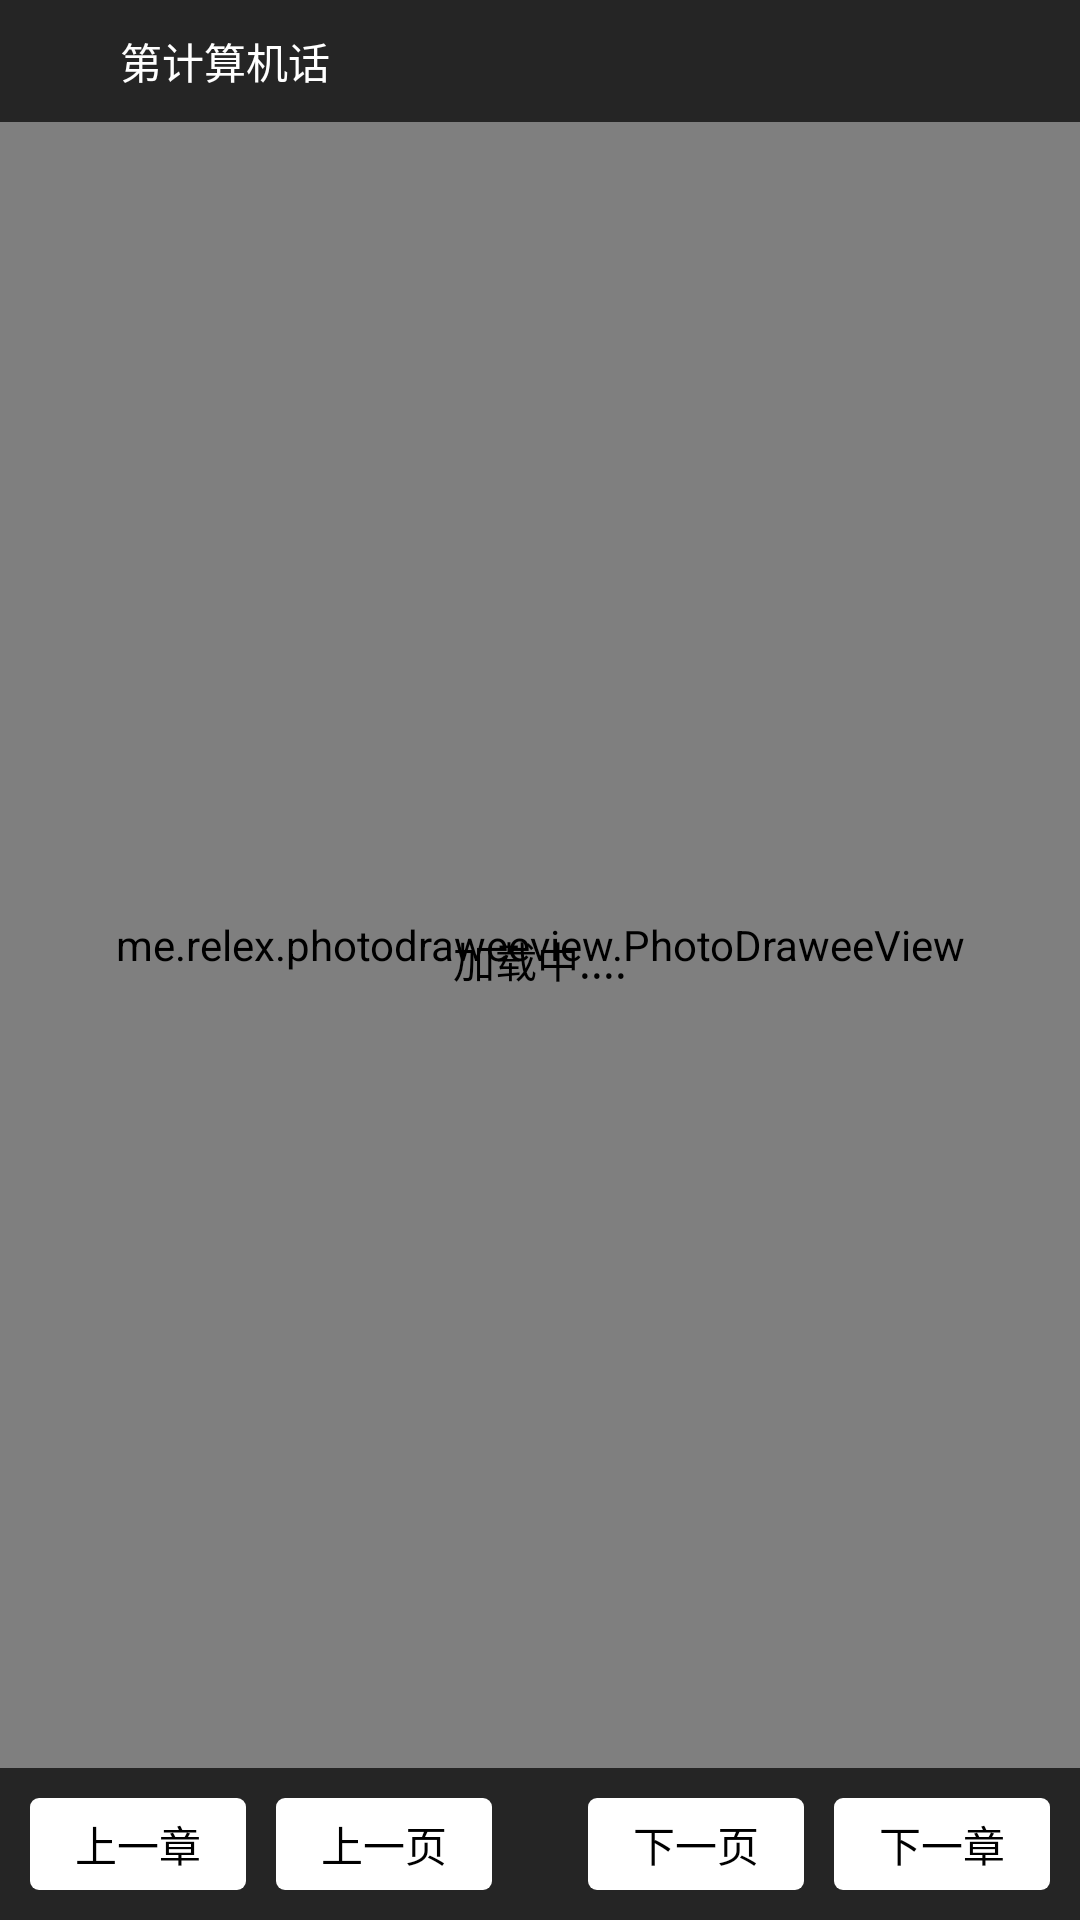

Layout XML and referenced resources for this Android screen:
<!-- AndroidManifest.xml: activity theme AppTheme.NoActionBar -->
<!-- res/layout/activity_read.xml -->
<?xml version="1.0" encoding="utf-8"?>
<RelativeLayout xmlns:android="http://schemas.android.com/apk/res/android"
    xmlns:app="http://schemas.android.com/apk/res-auto"
    xmlns:fresco="http://schemas.android.com/tools"
    android:id="@+id/main_layout"
    android:layout_width="match_parent"
    android:layout_height="match_parent">
    

    <RelativeLayout
        android:id="@+id/read_top_layout"
        android:layout_width="match_parent"
        android:layout_height="wrap_content"
        android:layout_alignParentTop="true"
        android:background="#d9000000"
        android:padding="10dp">

        <ImageView
            android:id="@+id/read_back"
            android:layout_width="20dp"
            android:layout_height="20dp"
            android:background="@drawable/back_icon" />

        <TextView
            android:id="@+id/read_title"
            android:layout_width="wrap_content"
            android:layout_height="wrap_content"
            android:layout_centerVertical="true"
            android:layout_marginLeft="10dp"
            android:layout_toRightOf="@+id/read_back"
            android:textColor="@android:color/white"
            android:text="第计算机话" />
    </RelativeLayout>

    
    
    
    
    
    

    <me.relex.photodraweeview.PhotoDraweeView
        android:id="@+id/photo_view"
        android:layout_width="match_parent"
        android:layout_height="match_parent"
        fresco:actualImageScaleType="fitCenter"
        fresco:failureImage="@mipmap/ic_launcher"
        fresco:placeholderImage="@mipmap/ic_launcher"
        fresco:placeholderImageScaleType="fitCenter"
        android:layout_above="@+id/read_bottom_layout"
        android:layout_below="@+id/read_top_layout" />

    <RelativeLayout
        android:id="@+id/load_layout"
        android:layout_width="match_parent"
        android:layout_height="match_parent"
        android:layout_above="@+id/read_bottom_layout"
        android:layout_below="@+id/read_top_layout"
        android:background="@android:color/white"
        android:visibility="gone">


        <com.lsjwzh.widget.materialloadingprogressbar.CircleProgressBar
            android:id="@+id/progressBar"
            android:layout_width="60dp"
            android:layout_height="60dp"
            android:layout_centerInParent="true"
            app:mlpb_enable_circle_background="true"
            app:mlpb_progress_color="@color/app_color"
            app:mlpb_progress_stoke_width="5dp" />

    </RelativeLayout>


    <RelativeLayout
        android:id="@+id/read_bottom_layout"
        android:layout_width="match_parent"
        android:layout_height="wrap_content"
        android:layout_alignParentBottom="true"
        android:background="#d9000000"
        android:padding="10dp">

        <TextView
            android:id="@+id/up_chapter"
            android:layout_width="wrap_content"
            android:layout_height="wrap_content"
            android:layout_alignParentLeft="true"
            android:layout_centerVertical="true"
            android:layout_marginRight="10dp"
            android:background="@drawable/base_btn_selector"
            android:paddingBottom="5dp"
            android:paddingLeft="15dp"
            android:paddingRight="15dp"
            android:paddingTop="5dp"
            android:text="上一章"
            android:textColor="@android:color/black"
            android:textSize="14sp" />

        <TextView
            android:id="@+id/up_page"
            android:layout_width="wrap_content"
            android:layout_height="wrap_content"
            android:layout_toRightOf="@+id/up_chapter"
            android:background="@drawable/base_btn_selector"
            android:paddingBottom="5dp"
            android:paddingLeft="15dp"
            android:paddingRight="15dp"
            android:paddingTop="5dp"
            android:text="上一页"
            android:textColor="@android:color/black"
            android:textSize="14sp" />

        <TextView
            android:id="@+id/next_page"
            android:layout_width="wrap_content"
            android:layout_height="wrap_content"
            android:layout_marginRight="10dp"
            android:layout_toLeftOf="@+id/next_chapter"
            android:background="@drawable/base_btn_selector"
            android:paddingBottom="5dp"
            android:paddingLeft="15dp"
            android:paddingRight="15dp"
            android:paddingTop="5dp"
            android:text="下一页"
            android:textColor="@android:color/black"
            android:textSize="14sp" />

        <TextView
            android:id="@+id/next_chapter"
            android:layout_width="wrap_content"
            android:layout_height="wrap_content"
            android:layout_alignParentRight="true"
            android:background="@drawable/base_btn_selector"
            android:paddingBottom="5dp"
            android:paddingLeft="15dp"
            android:paddingRight="15dp"
            android:paddingTop="5dp"
            android:text="下一章"
            android:textColor="@android:color/black"
            android:textSize="14sp" />

    </RelativeLayout>
    <TextView
        android:id="@+id/load_text"
        android:layout_width="match_parent"
        android:layout_height="match_parent"
        android:textSize="14sp"
        android:gravity="center"
        android:textColor="@android:color/black"
        android:text="加载中...."/>
</RelativeLayout>
<!-- resources referenced by this layout -->
<resources>
  <color name="app_color">#FFA54F</color>
  <!-- drawable base_btn_selector (drawable) -->
  <?xml version="1.0" encoding="utf-8"?>
  <selector xmlns:android="http://schemas.android.com/apk/res/android">
  
      <item android:drawable="@drawable/read_btn_s" android:state_pressed="true"/>
      <item android:drawable="@drawable/read_btn" android:state_focused="false" android:state_pressed="false"/>
      <item android:drawable="@drawable/read_btn" android:state_focused="true"/>
      <item android:drawable="@drawable/read_btn" android:state_focused="false"/>
  
  </selector>
  <style name="AppTheme.NoActionBar">
          <item name="windowActionBar">false</item>
          <item name="windowNoTitle">true</item>
      </style>
  <!-- drawable read_btn_s (drawable) -->
  <?xml version="1.0" encoding="utf-8"?>
  <shape xmlns:android="http://schemas.android.com/apk/res/android"
      android:shape="rectangle" >
  
      
      <solid android:color="@color/app_color" />
      
      
      <corners
          android:radius="3dp" />
  
  </shape>
  <!-- drawable read_btn (drawable) -->
  <?xml version="1.0" encoding="utf-8"?>
  <shape xmlns:android="http://schemas.android.com/apk/res/android"
      android:shape="rectangle" >
  
      
      <solid android:color="@android:color/white" />
      
      
      <corners android:radius="3dp" />
  
  </shape>
</resources>
